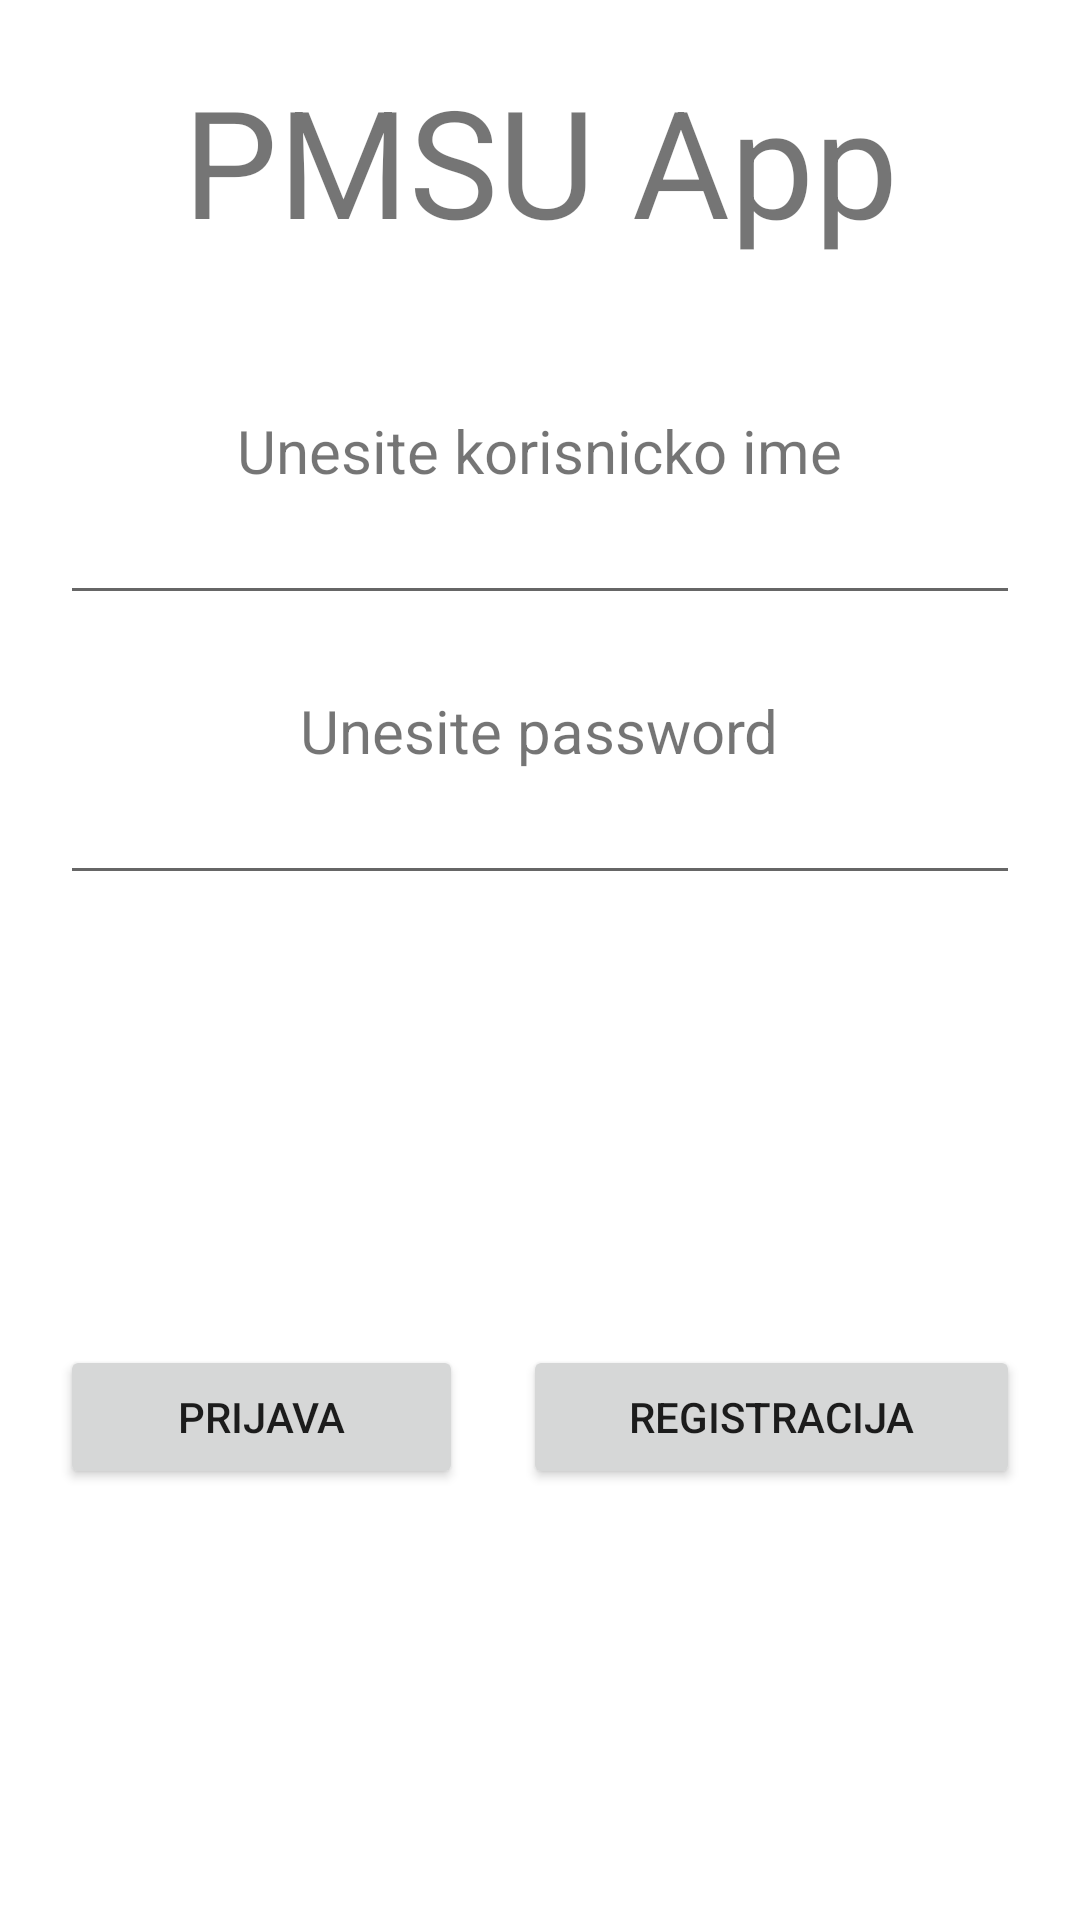

Layout XML and referenced resources for this Android screen:
<!-- AndroidManifest.xml: application theme Theme.PMSU2021 -->
<!-- res/layout/activity_login.xml -->
<?xml version="1.0" encoding="utf-8"?>
<LinearLayout xmlns:android="http://schemas.android.com/apk/res/android"
    xmlns:app="http://schemas.android.com/apk/res-auto"
    xmlns:tools="http://schemas.android.com/tools"
    android:layout_width="match_parent"
    android:layout_height="match_parent"
    android:orientation="vertical"
    tools:context=".Login">

    <LinearLayout
        android:layout_width="match_parent"
        android:layout_height="match_parent"
        android:orientation="vertical"
        android:id="@+id/login_forma"
        android:padding="20dp">

        <TextView
            android:id="@+id/tv_logo"
            android:layout_width="match_parent"
            android:layout_height="wrap_content"
            android:layout_gravity="center_horizontal"
            android:text="PMSU App"
            android:textAlignment="center"
            android:textSize="50sp" />

        <Space
            android:layout_width="match_parent"
            android:layout_height="50dp"></Space>

        <TextView
            android:id="@+id/tv_username"
            android:layout_width="wrap_content"
            android:layout_height="wrap_content"
            android:layout_gravity="center_horizontal"
            android:text="@string/unesite_korisnicko_ime"
            android:textSize="20sp" />

        <EditText
            android:id="@+id/et_username"
            android:layout_width="match_parent"
            android:layout_height="wrap_content"
            android:inputType="text" />

        <Space
            android:layout_width="match_parent"
            android:layout_height="25dp"></Space>

        <TextView
            android:id="@+id/tv_password"
            android:layout_width="wrap_content"
            android:layout_height="wrap_content"
            android:layout_gravity="center_horizontal"
            android:text="@string/unesite_password"
            android:textSize="20sp" />

        <EditText
            android:id="@+id/et_password"
            android:layout_width="match_parent"
            android:layout_height="wrap_content"
            android:inputType="textPassword" />

        <LinearLayout
            android:layout_width="match_parent"
            android:layout_height="match_parent"
            android:layout_marginTop="150dp"
            android:orientation="horizontal">

            <Button
                android:id="@+id/btn_prijava"
                android:layout_width="wrap_content"
                android:layout_height="wrap_content"
                android:layout_marginRight="10dp"
                android:layout_weight="1"
                android:text="@string/prijava" />

            <Button
                android:id="@+id/btn_login_registracija"
                android:layout_width="wrap_content"
                android:layout_height="wrap_content"
                android:layout_marginLeft="10dp"
                android:layout_weight="1"
                android:text="@string/registracija" />
        </LinearLayout>

    </LinearLayout>

</LinearLayout>
<!-- resources referenced by this layout -->
<resources>
  <string name="prijava">Prijava</string>
  <string name="registracija">Registracija</string>
  <string name="unesite_korisnicko_ime">Unesite korisnicko ime</string>
  <string name="unesite_password">Unesite password</string>
  <style name="Theme.PMSU2021" parent="Theme.MaterialComponents.DayNight.NoActionBar">
          
          <item name="colorPrimary">@color/purple_500</item>
          <item name="colorPrimaryVariant">@color/purple_700</item>
          <item name="colorOnPrimary">@color/white</item>
          
          <item name="colorSecondary">@color/teal_200</item>
          <item name="colorSecondaryVariant">@color/teal_700</item>
          <item name="colorOnSecondary">@color/black</item>
          
          <item name="android:statusBarColor" tools:targetApi="l">?attr/colorPrimaryVariant</item>
          
      </style>
  <!-- not gathered from this repository: default colours our renderer supplied (Android Studio template values) -->
  <color name="purple_500">#FF6200EE</color>
  <color name="purple_700">#FF3700B3</color>
  <color name="teal_200">#FF03DAC5</color>
  <color name="teal_700">#FF018786</color>
  <color name="black">#FF000000</color>
  <color name="white">#FFFFFFFF</color>
</resources>
